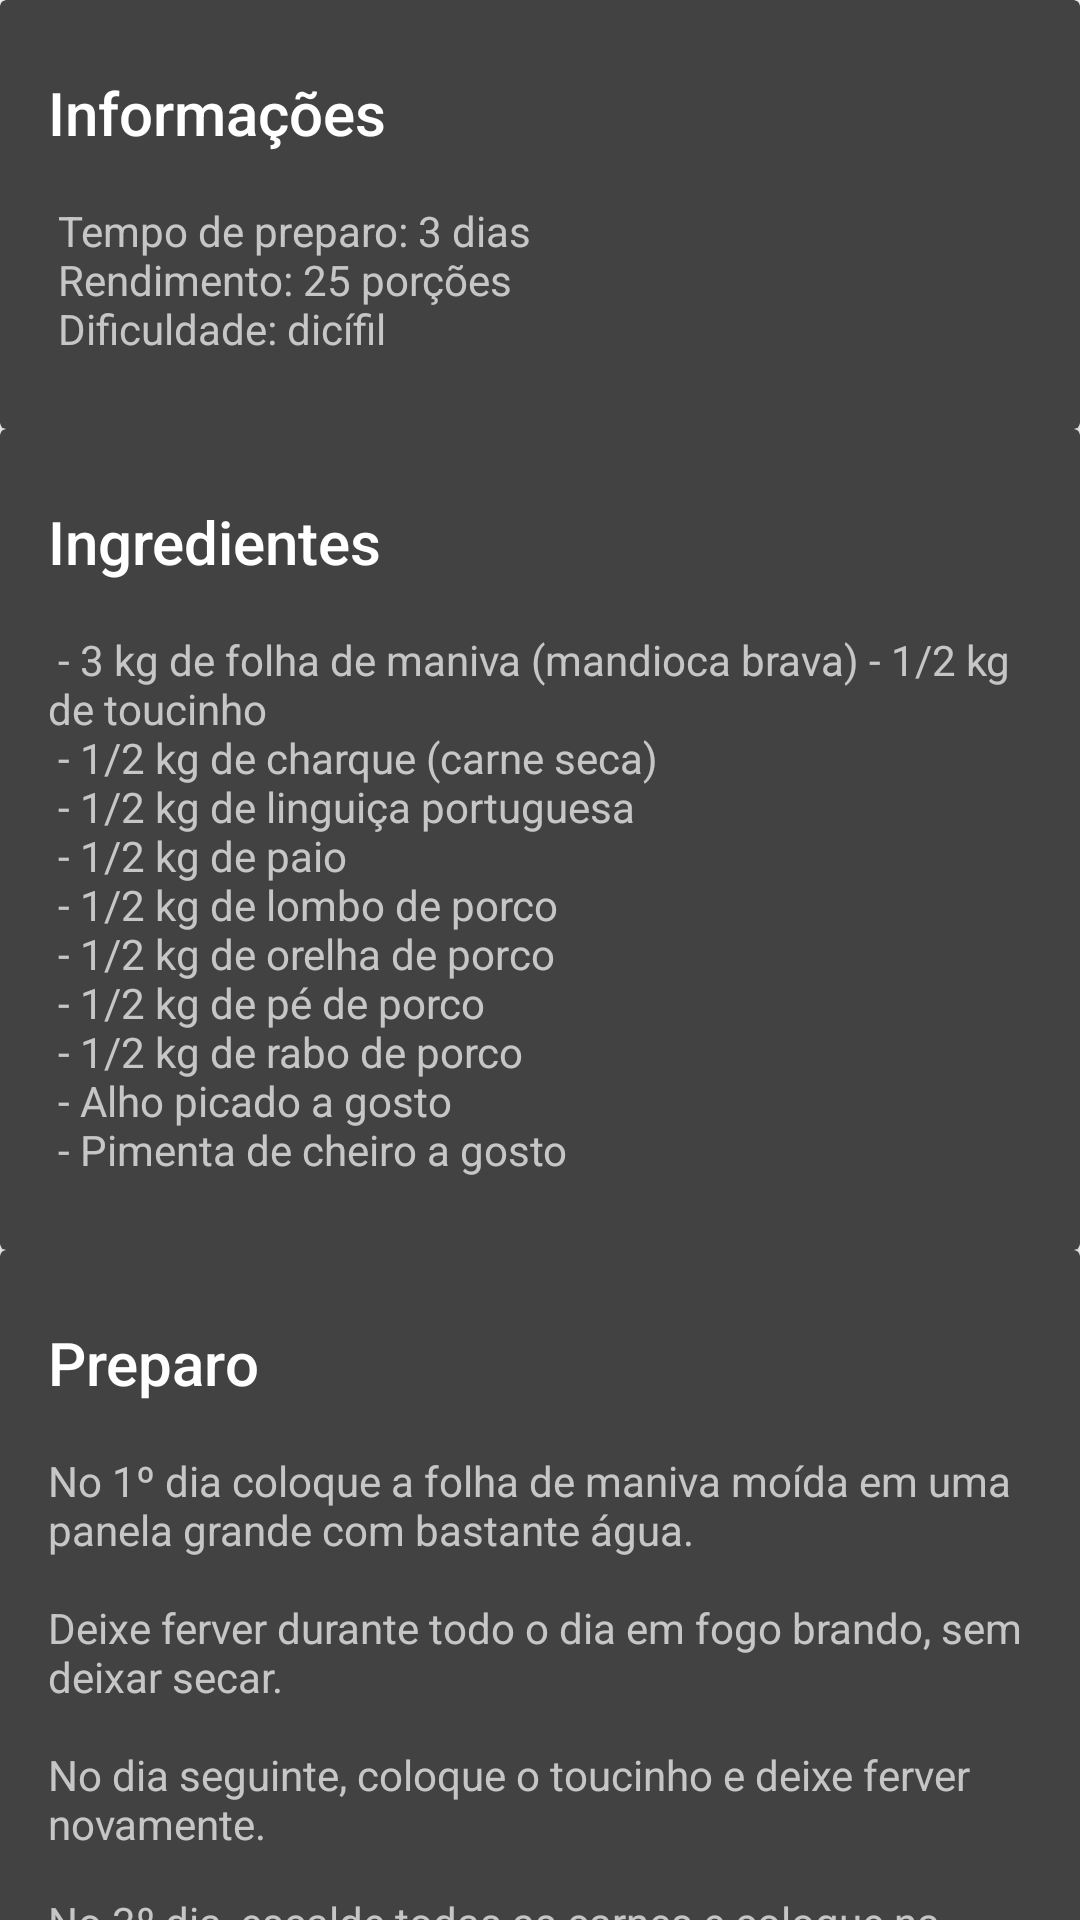

Produce the Android XML layout that renders to this screen, including the resource entries it uses.
<!-- AndroidManifest.xml: application theme AppTheme -->
<!-- res/layout/manicoba_layout.xml -->
<?xml version="1.0" encoding="utf-8"?>
<android.support.design.widget.CoordinatorLayout xmlns:android="http://schemas.android.com/apk/res/android"
    xmlns:app="http://schemas.android.com/apk/res-auto"
    android:id="@+id/main_content"
    android:layout_width="match_parent"
    android:layout_height="match_parent"
    android:fitsSystemWindows="true">

    <android.support.design.widget.AppBarLayout
        android:id="@+id/appbar"
        android:layout_width="match_parent"
        android:layout_height="@dimen/detail_backdrop_height"
        android:theme="@style/ThemeOverlay.AppCompat.Dark.ActionBar"
        android:fitsSystemWindows="true">

        <android.support.design.widget.CollapsingToolbarLayout
            android:id="@+id/collapsing_toolbar"
            android:layout_width="match_parent"
            android:layout_height="match_parent"
            app:layout_scrollFlags="scroll|exitUntilCollapsed"
            android:fitsSystemWindows="true"
            app:contentScrim="?attr/colorPrimary"
            app:expandedTitleMarginStart="48dp"
            app:expandedTitleMarginEnd="64dp">

            <ImageView
                android:id="@+id/backdrop"
                android:layout_width="match_parent"
                android:layout_height="match_parent"
                android:scaleType="centerCrop"
                android:fitsSystemWindows="true"
                app:layout_collapseMode="parallax" />

            <android.support.v7.widget.Toolbar
                android:id="@+id/toolbar"
                android:layout_width="match_parent"
                android:layout_height="?attr/actionBarSize"
                app:popupTheme="@style/ThemeOverlay.AppCompat.Light"
                app:layout_collapseMode="pin" />

        </android.support.design.widget.CollapsingToolbarLayout>

    </android.support.design.widget.AppBarLayout>

    <android.support.v4.widget.NestedScrollView
        android:layout_width="match_parent"
        android:layout_height="match_parent"
        app:layout_behavior="@string/appbar_scrolling_view_behavior">

        <LinearLayout
            android:layout_width="match_parent"
            android:layout_height="match_parent"
            android:orientation="vertical">

            <android.support.v7.widget.CardView
                android:layout_width="match_parent"
                android:layout_height="wrap_content"
                android:layout_margin="@dimen/card_margin">

                <LinearLayout
                    style="@style/Widget.CardContent"
                    android:layout_width="match_parent"
                    android:layout_height="wrap_content">

                    <TextView
                        android:layout_width="match_parent"
                        android:layout_height="wrap_content"
                        android:text="Informações"
                        android:textAppearance="@style/TextAppearance.AppCompat.Title" />

                    <TextView
                        android:layout_width="match_parent"
                        android:layout_height="wrap_content"
                        android:text="@string/informacoes_manicoba" />

                </LinearLayout>

            </android.support.v7.widget.CardView>

            <android.support.v7.widget.CardView
                android:layout_width="match_parent"
                android:layout_height="wrap_content"
                android:layout_marginBottom="@dimen/card_margin"
                android:layout_marginLeft="@dimen/card_margin"
                android:layout_marginRight="@dimen/card_margin">

                <LinearLayout
                    style="@style/Widget.CardContent"
                    android:layout_width="match_parent"
                    android:layout_height="wrap_content">

                    <TextView
                        android:layout_width="match_parent"
                        android:layout_height="wrap_content"
                        android:text="Ingredientes"
                        android:textAppearance="@style/TextAppearance.AppCompat.Title" />

                    <TextView
                        android:layout_width="match_parent"
                        android:layout_height="wrap_content"
                        android:text="@string/ingredientes_manicoba" />

                </LinearLayout>

            </android.support.v7.widget.CardView>

            <android.support.v7.widget.CardView
                android:layout_width="match_parent"
                android:layout_height="wrap_content"
                android:layout_marginBottom="@dimen/card_margin"
                android:layout_marginLeft="@dimen/card_margin"
                android:layout_marginRight="@dimen/card_margin">

                <LinearLayout
                    style="@style/Widget.CardContent"
                    android:layout_width="match_parent"
                    android:layout_height="wrap_content">

                    <TextView
                        android:layout_width="match_parent"
                        android:layout_height="wrap_content"
                        android:text="Preparo"
                        android:textAppearance="@style/TextAppearance.AppCompat.Title" />

                    <TextView
                        android:layout_width="match_parent"
                        android:layout_height="wrap_content"
                        android:text="@string/preparo_manicoba" />

                </LinearLayout>

            </android.support.v7.widget.CardView>

        </LinearLayout>

    </android.support.v4.widget.NestedScrollView>



</android.support.design.widget.CoordinatorLayout>
<!-- resources referenced by this layout -->
<resources>
  <string name="informacoes_manicoba">\n Tempo de preparo: 3 dias\n
          Rendimento: 25 porções\n
          Dificuldade: dicífil </string>
  <string name="ingredientes_manicoba">\n - 3 kg de folha de maniva (mandioca brava)
                                              - 1/2 kg de toucinho\n
                                              - 1/2 kg de charque (carne seca)\n
                                              - 1/2 kg de linguiça portuguesa\n
                                              - 1/2 kg de paio\n
                                              - 1/2 kg de lombo de porco\n
                                              - 1/2 kg de orelha de porco\n
                                              - 1/2 kg de pé de porco\n
                                              - 1/2 kg de rabo de porco\n
                                              - Alho picado a gosto\n
                                              - Pimenta de cheiro a gosto</string>
  <string name="preparo_manicoba">
          \nNo 1º dia coloque a folha de maniva moída em uma panela grande com bastante água.\n
          \nDeixe ferver durante todo o dia em fogo brando, sem deixar secar.\n
          \nNo dia seguinte, coloque o toucinho e deixe ferver novamente.\n
          \nNo 3º dia, escalde todas as carnes e coloque na panela da maniva para ferver.\n
          \nMexa de vez em quando.\n
          \nNo dia seguinte, acrescente o alho e a pimenta e deixe ferver por mais 6 horas, mexendo de vez em quando.\n
          \nSirva com arroz branco e farinha de mandioca crua.</string>
  <style name="Widget.CardContent" parent="android:Widget">
          <item name="android:paddingLeft">16dp</item>
          <item name="android:paddingRight">16dp</item>
          <item name="android:paddingTop">24dp</item>
          <item name="android:paddingBottom">24dp</item>
          <item name="android:orientation">vertical</item>
      </style>
  <style name="AppTheme" parent="android:Theme.Holo.Light.DarkActionBar">
          <item name="colorPrimary">#EF5350</item>
          <item name="colorPrimaryDark">#C62828</item>
          <item name="colorAccent">#FFFFFF</item>
      </style>
</resources>
